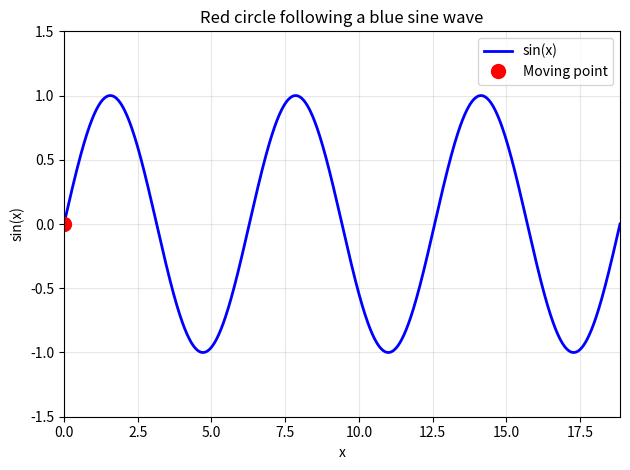

Write the Python code that produced this figure.
import numpy as np  # type: ignore
import matplotlib.pyplot as plt  # type: ignore
from mpl_toolkits import mplot3d  # type: ignore  
import matplotlib.animation as animation  # type: ignore

n = 1000
x = np.linspace(0, 6*np.pi, n)
y = np.sin(x)

# Initialize the figure
fig, ax = plt.subplots()
ax.set_xlim(0, 6*np.pi)
ax.set_ylim(-1.5, 1.5)
ax.set_xlabel("x")
ax.set_ylabel("sin(x)")
ax.set_title("Red circle following a blue sine wave")

# Plot the sine wave
sine_line, = ax.plot(x, y, "b", linewidth=2, label="sin(x)")
# Initialize the red circle
red_circle, = ax.plot([], [], "ro", markersize=10, label="Moving point")
ax.legend()
ax.grid(True, alpha=0.3)

# Animation function
def animate(frame):
    x0 = x[frame]
    y0 = y[frame]
    red_circle.set_data([x0], [y0])  # Update circle position
    return red_circle,

# Create animation (no FFmpeg required)
anim = animation.FuncAnimation(fig, animate, frames=n, interval=20, blit=True, repeat=True)

plt.tight_layout()
plt.show()
